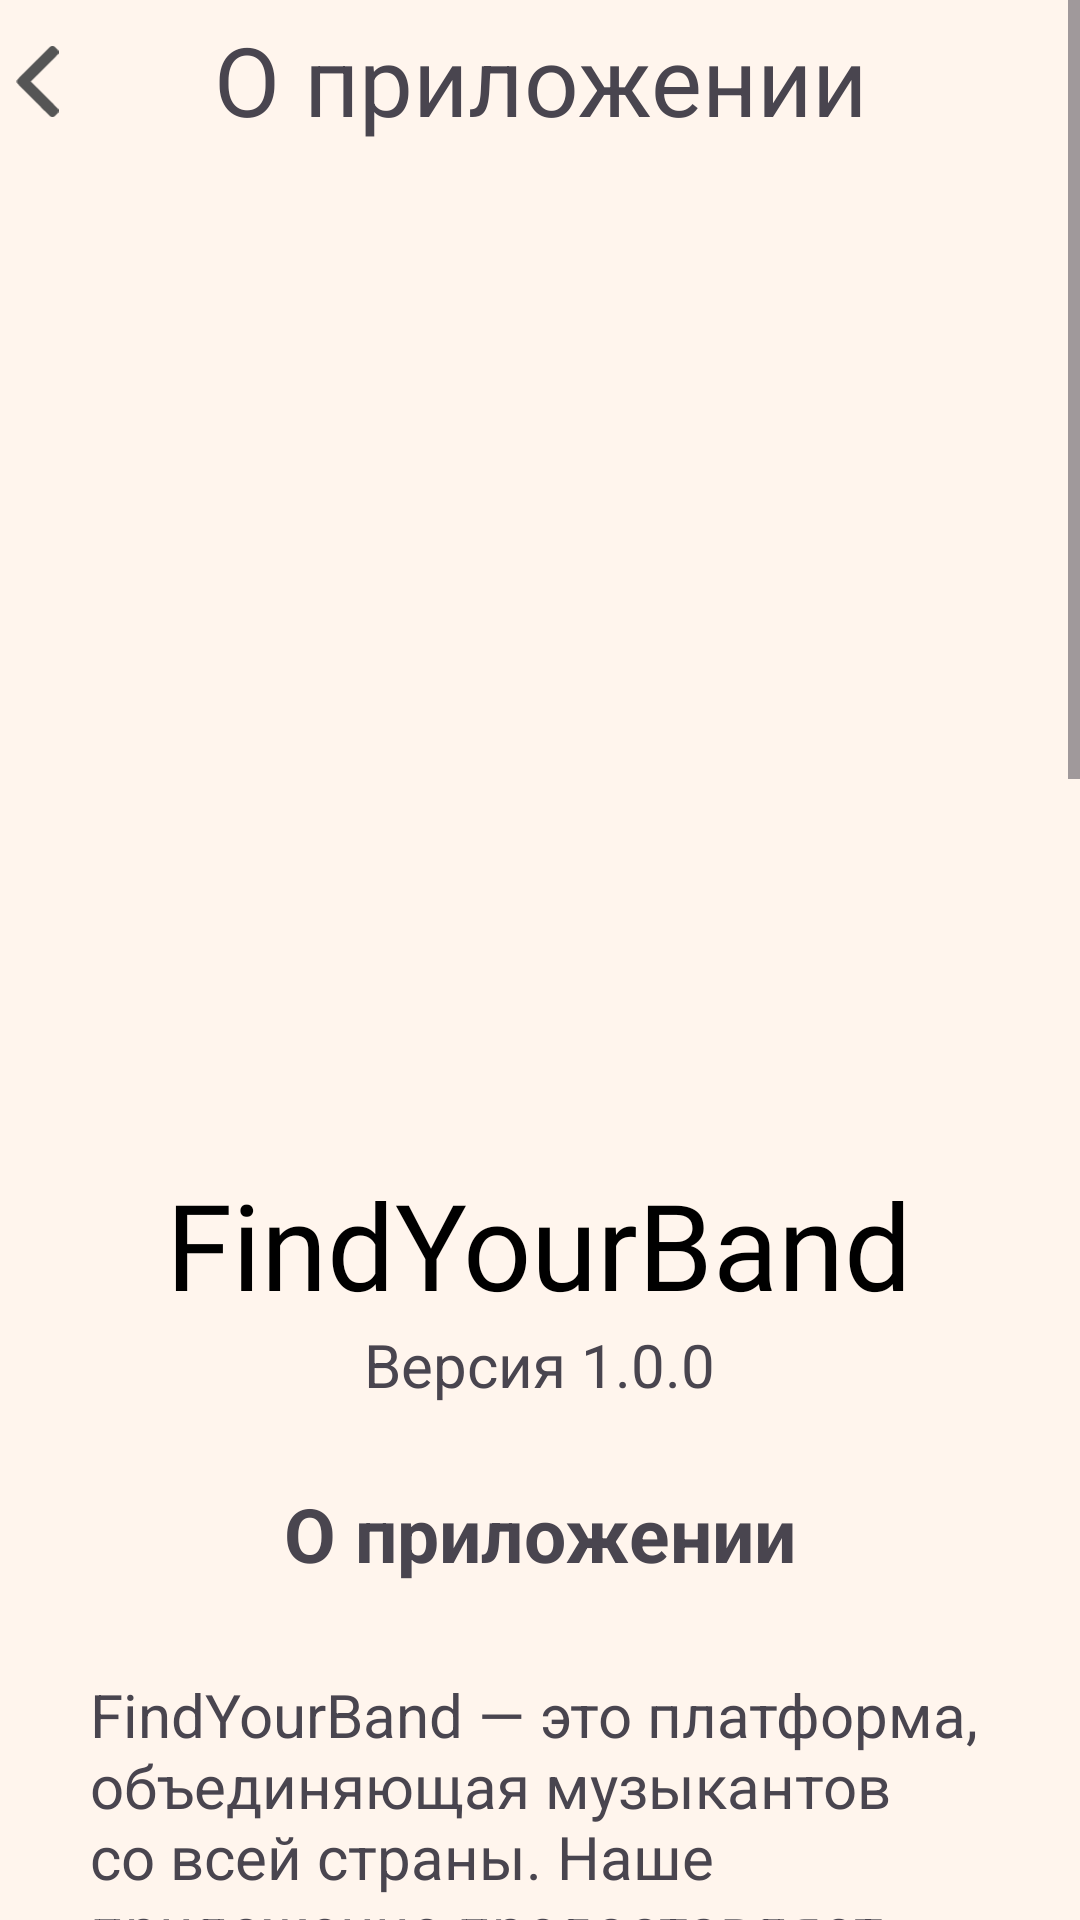

Produce the Android XML layout that renders to this screen, including the resource entries it uses.
<!-- AndroidManifest.xml: application theme Theme.FindYourBand -->
<!-- res/layout/fragment_about_app.xml -->
<?xml version="1.0" encoding="utf-8"?>
<ScrollView xmlns:android="http://schemas.android.com/apk/res/android"
    xmlns:tools="http://schemas.android.com/tools"
    android:layout_width="match_parent"
    android:layout_height="match_parent"
    android:background="@color/background"
    tools:context=".fragments.settings.AboutAppFragment">



    <LinearLayout
        android:layout_width="match_parent"
        android:layout_height="match_parent"
        android:orientation="vertical">

        <LinearLayout
            android:id="@+id/headerLayout"
            android:layout_width="match_parent"
            android:layout_height="wrap_content"
            android:layout_marginTop="5dp"
            android:orientation="horizontal">

            <ImageView
                android:id="@+id/arrowBack"
                android:layout_width="25dp"
                android:layout_height="25dp"
                android:layout_gravity="start|center_vertical"
                android:rotation="180"
                android:src="@drawable/ic_arrow_right" />


            <TextView
                android:layout_width="match_parent"
                android:layout_height="wrap_content"
                android:baselineAligned="false"
                android:layout_gravity="center"
                android:gravity="center"
                android:layout_marginEnd="25dp"
                android:text="О приложении"
                android:textSize="32sp" />

        </LinearLayout>

        <ImageView
            android:layout_width="300dp"
            android:layout_height="300dp"
            android:layout_gravity="center"
            android:layout_marginTop="20dp"
            android:src="@drawable/logo" />

        <TextView
            android:id="@+id/appNameView"
            android:layout_width="wrap_content"
            android:layout_height="wrap_content"
            android:layout_gravity="center"
            android:layout_marginTop="20dp"
            android:fontFamily="@font/philosopher"
            android:text="@string/app_name"
            android:textColor="@color/black"
            android:textSize="40sp" />

        <TextView
            android:id="@+id/versionTextView"
            android:layout_width="wrap_content"
            android:layout_height="wrap_content"
            android:layout_gravity="center"
            android:layout_marginBottom="16dp"
            android:text="Версия 1.0.0"
            android:textSize="20sp" />

        <TextView
            android:id="@+id/descriptionTitleTextView"
            android:layout_width="wrap_content"
            android:layout_height="wrap_content"
            android:layout_gravity="center"
            android:text="О приложении"
            android:layout_marginTop="10dp"
            android:textSize="25sp"
            android:textStyle="bold" />

        <TextView
            android:padding="15dp"
            android:id="@+id/descriptionTextView"
            android:layout_width="match_parent"
            android:layout_margin="15dp"
            android:layout_height="wrap_content"

            android:text="@string/app_description"
            android:textSize="20sp"
            android:layout_marginBottom="16dp"
            />

        <TextView
            android:id="@+id/featuresTitleTextView"
            android:layout_width="wrap_content"
            android:layout_height="wrap_content"
            android:text="Основные функции"
            android:textSize="25sp"
            android:textStyle="bold"
            android:layout_marginBottom="8dp"
            android:layout_gravity="center"/>

        <TextView
            android:padding="25dp"
            android:id="@+id/featuresTextView"
            android:layout_width="wrap_content"
            android:layout_height="wrap_content"
            android:text="@string/app_features"
            android:textSize="20sp"
            android:layout_marginBottom="16dp"
            />





        <TextView
            android:id="@+id/contactTextView"
            android:layout_width="wrap_content"
            android:layout_height="wrap_content"
            android:text="@string/app_contact"
            android:textSize="20sp"
            android:padding="25dp"
            android:layout_marginBottom="16dp"
            />

        <TextView
            android:id="@+id/contactUsTextView"
            android:layout_width="wrap_content"
            android:layout_height="wrap_content"
            android:layout_gravity="center"
            android:text="Наши контакты"
            android:textStyle="bold"
            android:textSize="25sp" />

        <LinearLayout
            android:id="@+id/musicianContactsValueLayout"
            android:layout_width="wrap_content"
            android:layout_height="wrap_content"
            android:layout_gravity="center"
            android:layout_marginBottom="30dp"
            android:orientation="vertical">

            <LinearLayout
                android:id="@+id/contactPhoneLayout"
                android:layout_width="wrap_content"
                android:layout_height="wrap_content"
                android:layout_marginTop="16dp"
                android:gravity="center_vertical"
                android:orientation="horizontal">

                <ImageView
                    android:layout_width="25dp"
                    android:layout_height="30dp"
                    android:src="@drawable/ic_phone" />

                <TextView
                    android:id="@+id/musicianPhoneNumberText"
                    android:layout_width="wrap_content"
                    android:layout_height="wrap_content"
                    android:layout_marginStart="8dp"
                    android:text="+71234567890"
                    android:textSize="20sp" />
            </LinearLayout>

            <LinearLayout
                android:id="@+id/contactEmailLayout"
                android:layout_width="wrap_content"
                android:layout_height="wrap_content"
                android:layout_marginTop="10dp"
                android:gravity="center_vertical"

                android:orientation="horizontal">

                <ImageView
                    android:layout_width="30dp"
                    android:layout_height="30dp"
                    android:src="@drawable/ic_email" />

                <TextView

                    android:id="@+id/musicianEmailText"
                    android:layout_width="wrap_content"
                    android:layout_height="wrap_content"
                    android:layout_marginStart="8dp"
                    android:text="findyourband@email.ru"
                    android:textSize="20sp" />
            </LinearLayout>

            <LinearLayout
                android:id="@+id/contactSocialMediaLayout"
                android:layout_width="wrap_content"
                android:layout_height="wrap_content"
                android:layout_marginTop="10dp"
                android:gravity="center_vertical"

                android:orientation="horizontal">

                <ImageView

                    android:layout_width="30dp"
                    android:layout_height="30dp"
                    android:src="@drawable/ic_socialmedia" />

                <TextView
                    android:id="@+id/musicianSocialMediaText"
                    android:layout_width="wrap_content"
                    android:layout_height="wrap_content"
                    android:layout_marginStart="8dp"
                    android:text="findyourband"
                    android:textSize="20sp" />
            </LinearLayout>

        </LinearLayout>

    </LinearLayout>
</ScrollView>
<!-- resources referenced by this layout -->
<resources>
  <color name="background">#FFF5ED</color>
  <color name="black">#FF000000</color>
  <!-- drawable ic_arrow_right (drawable) -->
  <vector xmlns:android="http://schemas.android.com/apk/res/android"
      android:width="9dp"
      android:height="16dp"
      android:viewportWidth="9"
      android:viewportHeight="16">
    <path
        android:pathData="M1.006,0.06C0.876,0.111 0.778,0.19 0.5,0.466C0.074,0.889 0.018,0.989 0.015,1.312C0.015,1.484 0.03,1.581 0.071,1.667C0.109,1.747 1.056,2.718 3.015,4.68L5.904,7.571L3.013,10.465C0.763,12.714 0.107,13.386 0.062,13.489C0.021,13.578 0,13.688 0,13.815C0,14.12 0.086,14.267 0.497,14.676C0.787,14.963 0.873,15.028 1.015,15.081C1.231,15.164 1.403,15.164 1.619,15.084C1.784,15.025 1.938,14.874 5.259,11.554C9.097,7.719 8.878,7.961 8.878,7.571C8.878,7.18 9.097,7.423 5.259,3.588C1.935,0.264 1.784,0.116 1.619,0.057C1.406,-0.02 1.216,-0.02 1.006,0.06Z"
        android:fillColor="#555555"/>
  </vector>
  <!-- drawable ic_email (drawable) -->
  <vector xmlns:android="http://schemas.android.com/apk/res/android"
      android:width="800dp"
      android:height="800dp"
      android:viewportWidth="24"
      android:viewportHeight="24">
    <path
        android:pathData="M3.75,5.25L3,6V18L3.75,18.75H20.25L21,18V6L20.25,5.25H3.75ZM4.5,7.695V17.25H19.5V7.695L12,14.514L4.5,7.695ZM18.31,6.75H5.69L12,12.486L18.31,6.75Z"
        android:fillColor="#000000"
        android:fillType="evenOdd"/>
  </vector>
  <string name="app_contact">При возникновении вопросов, пожалуйста, свяжитесь с нами по контактам указанным ниже</string>
  <string name="app_description">FindYourBand — это платформа, объединяющая музыкантов со всей страны. Наше приложение предоставляет удобный интерфейс для поиска музыкантов и групп по различным критериям. Присоединяйтесь к нашему сообществу.</string>
  <string name="app_features">- Создание профиля музыканта или группы\n\n- Поиск и фильтрация музыкантов и групп по жанру, местоположению и инструментам\n\n- Отправка и получение запросов на присоединение к группам или набор музыкантов\n\n- Оповещения о последних новостях из мира музыки</string>
  <string name="app_name">FindYourBand</string>
  <style name="Theme.FindYourBand" parent="Base.Theme.FindYourBand">
          <item name="android:windowBackground">@color/background</item>
      </style>
  <style name="Base.Theme.FindYourBand" parent="Theme.Material3.DayNight.NoActionBar">
           <item name="colorPrimary">@color/orange</item>
      </style>
  <color name="orange">#EF9106</color>
</resources>
